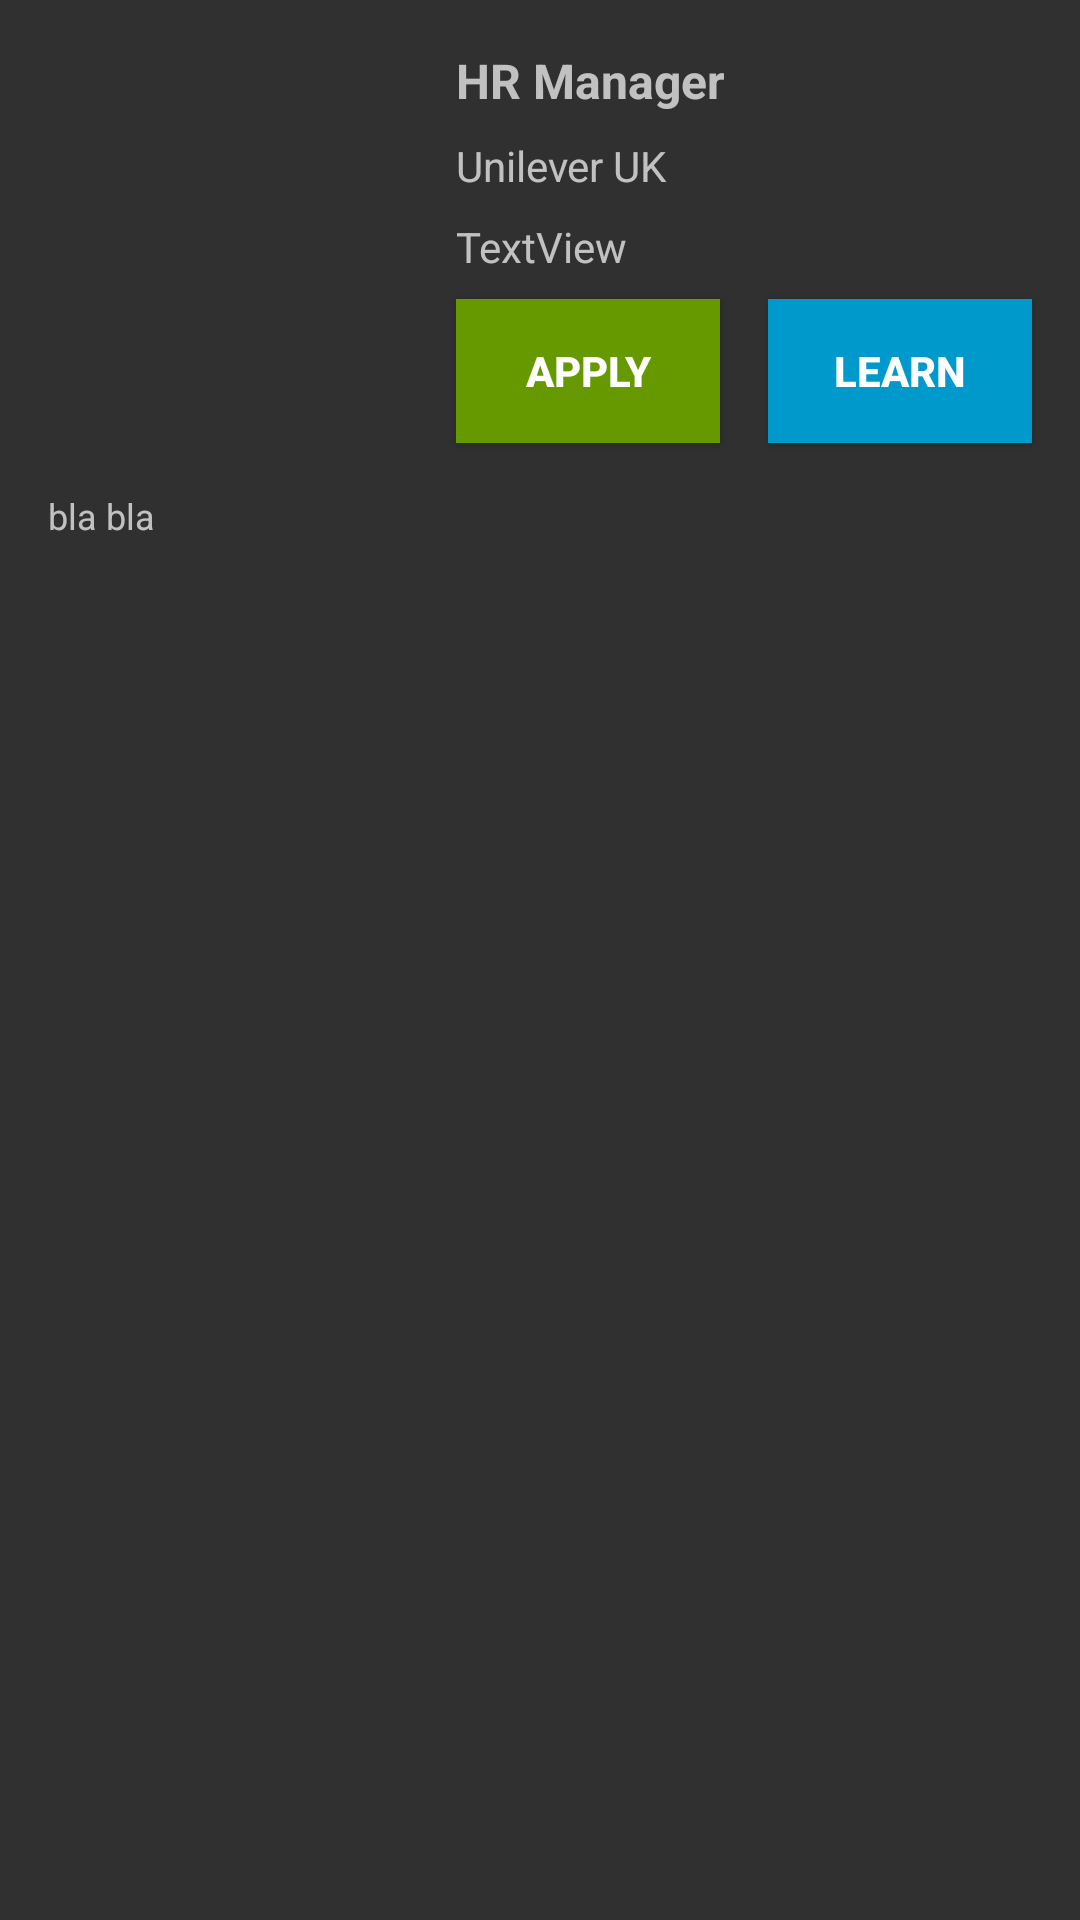

Layout XML and referenced resources for this Android screen:
<!-- AndroidManifest.xml: application theme AppTheme -->
<!-- res/layout/activity_job_details.xml -->
<?xml version="1.0" encoding="utf-8"?>
<ScrollView xmlns:android="http://schemas.android.com/apk/res/android"
    xmlns:app="http://schemas.android.com/apk/res-auto"
    xmlns:tools="http://schemas.android.com/tools"
    android:layout_width="match_parent"
    android:layout_height="match_parent">

    <androidx.constraintlayout.widget.ConstraintLayout
        android:layout_width="match_parent"
        android:layout_height="match_parent">

        <ImageView
            android:id="@+id/imgDetailJob"
            android:layout_width="120dp"
            android:layout_height="93dp"
            android:layout_marginStart="16dp"
            android:layout_marginTop="16dp"
            app:layout_constraintStart_toStartOf="parent"
            app:layout_constraintTop_toTopOf="parent"
            app:srcCompat="@drawable/unilever" />

        <TextView
            android:id="@+id/txtDetailTitle"
            android:layout_width="0dp"
            android:layout_height="wrap_content"
            android:layout_marginStart="16dp"
            android:layout_marginTop="16dp"
            android:text="HR Manager"
            android:textSize="16sp"
            android:textStyle="bold"
            app:layout_constraintEnd_toEndOf="parent"
            app:layout_constraintStart_toEndOf="@+id/imgDetailJob"
            app:layout_constraintTop_toTopOf="parent" />

        <TextView
            android:id="@+id/txtdetailCompany"
            android:layout_width="0dp"
            android:layout_height="wrap_content"
            android:layout_marginStart="16dp"
            android:layout_marginTop="8dp"
            android:text="Unilever UK"
            app:layout_constraintEnd_toEndOf="parent"
            app:layout_constraintStart_toEndOf="@+id/imgDetailJob"
            app:layout_constraintTop_toBottomOf="@+id/txtDetailTitle" />

        <TextView
            android:id="@+id/txtDetailLocation"
            android:layout_width="0dp"
            android:layout_height="wrap_content"
            android:layout_marginStart="16dp"
            android:layout_marginTop="8dp"
            android:text="TextView"
            app:layout_constraintEnd_toEndOf="parent"
            app:layout_constraintStart_toEndOf="@+id/imgDetailJob"
            app:layout_constraintTop_toBottomOf="@+id/txtdetailCompany" />

        <TextView
            android:id="@+id/txtDetailJob"
            android:layout_width="0dp"
            android:layout_height="wrap_content"
            android:layout_marginStart="16dp"
            android:layout_marginTop="16dp"
            android:layout_marginEnd="16dp"
            android:layout_marginBottom="16dp"
            android:text="bla bla"
            android:textSize="12sp"
            app:layout_constraintBottom_toBottomOf="parent"
            app:layout_constraintEnd_toEndOf="parent"
            app:layout_constraintStart_toStartOf="parent"
            app:layout_constraintTop_toBottomOf="@+id/btnApply" />

        <Button
            android:id="@+id/btnApply"
            android:layout_width="wrap_content"
            android:layout_height="wrap_content"
            android:layout_marginStart="16dp"
            android:layout_marginTop="8dp"
            android:background="@android:color/holo_green_dark"
            android:clickable="true"
            android:text="Apply"
            android:textColor="@android:color/white"
            android:textSize="14sp"
            android:textStyle="bold"
            app:layout_constraintStart_toEndOf="@+id/imgDetailJob"
            app:layout_constraintTop_toBottomOf="@+id/txtDetailLocation" />

        <Button
            android:id="@+id/btnLearn"
            android:layout_width="wrap_content"
            android:layout_height="wrap_content"
            android:layout_marginStart="16dp"
            android:layout_marginTop="8dp"
            android:background="@android:color/holo_blue_dark"
            android:clickable="true"
            android:text="LEARN"
            android:textColor="@android:color/white"
            android:textSize="14sp"
            android:textStyle="bold"
            app:layout_constraintStart_toEndOf="@+id/btnApply"
            app:layout_constraintTop_toBottomOf="@+id/txtDetailLocation"/>

    </androidx.constraintlayout.widget.ConstraintLayout>
</ScrollView>
<!-- resources referenced by this layout -->
<resources>
  <style name="AppTheme" parent="Theme.AppCompat">
          
          <item name="colorPrimary">@color/colorPrimary</item>
          <item name="colorPrimaryDark">@color/colorPrimaryDark</item>
          <item name="colorAccent">@color/colorAccent</item>
      </style>
  <!-- not gathered from this repository: default colours our renderer supplied (Android Studio template values) -->
  <color name="colorPrimary">#FF6200EE</color>
  <color name="colorPrimaryDark">#FF3700B3</color>
  <color name="colorAccent">#FF03DAC5</color>
</resources>
